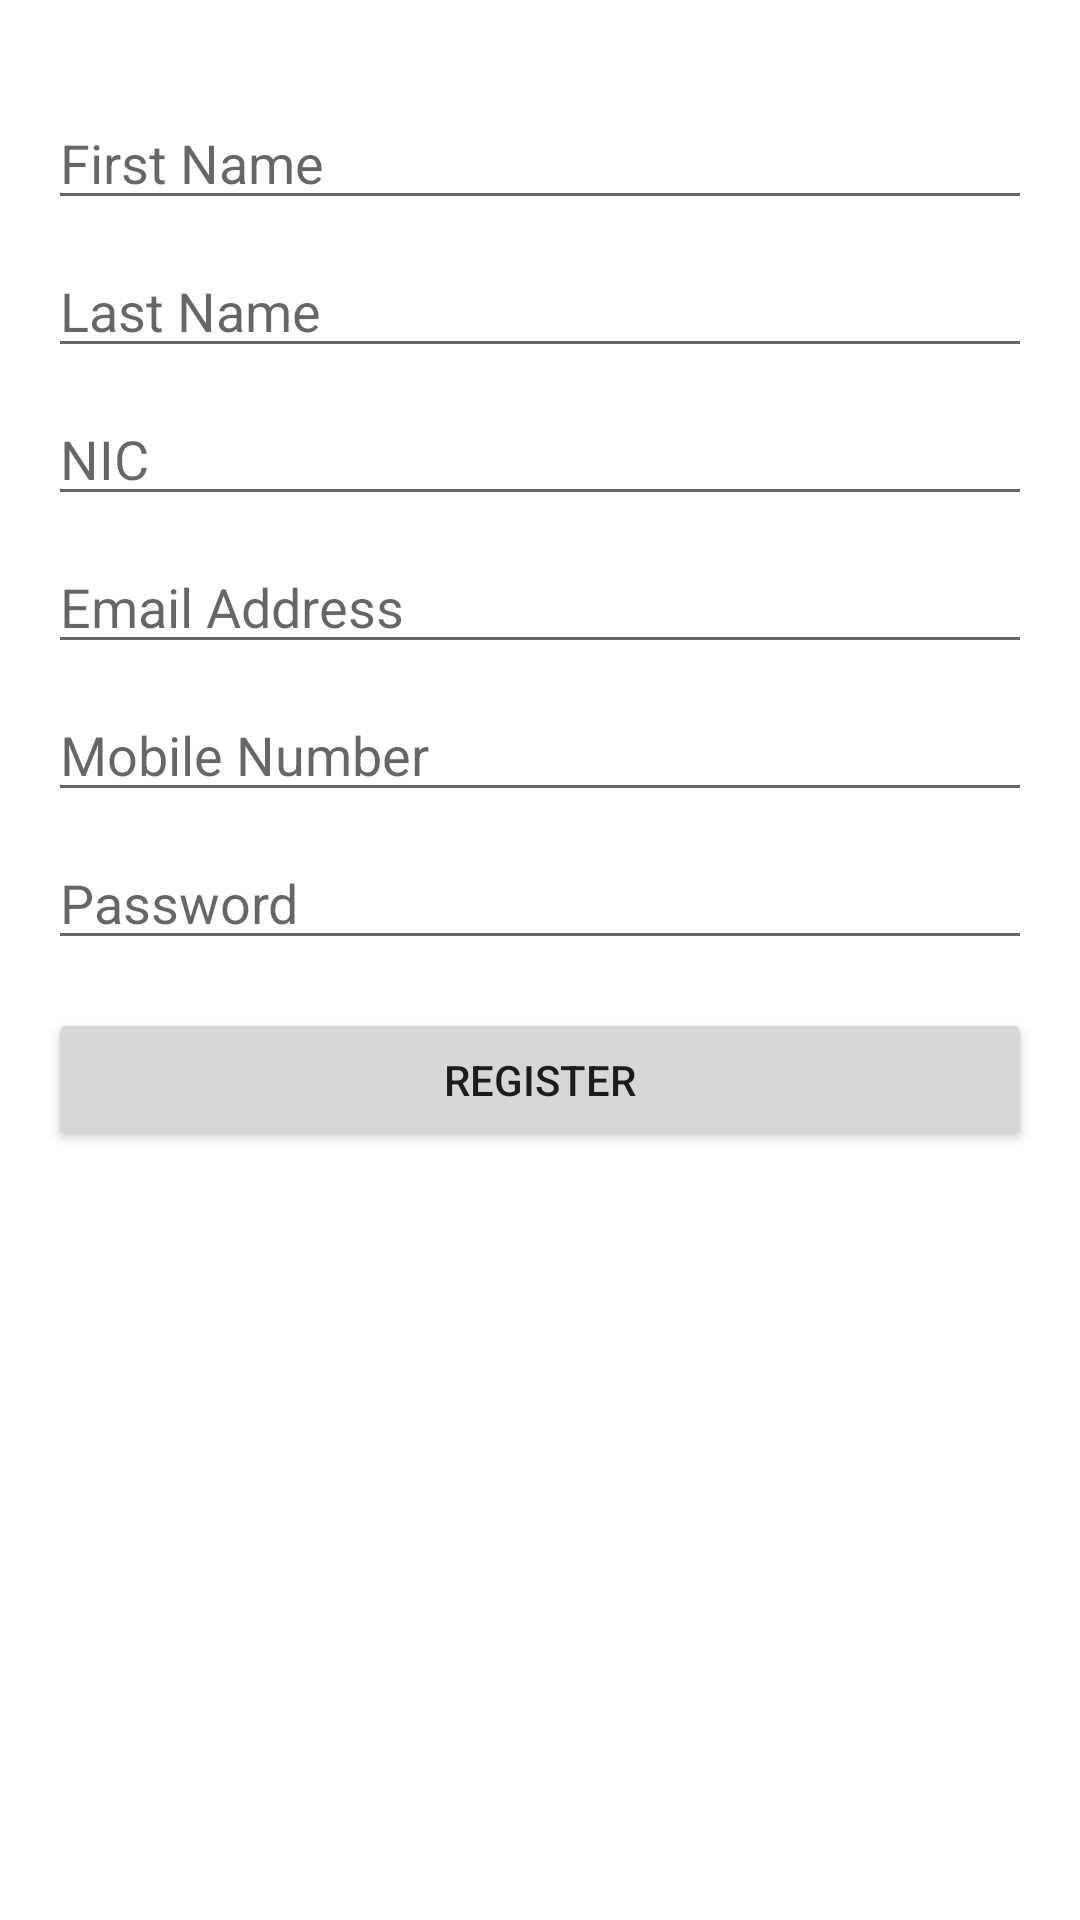

Here is an Android app screen rendered from its layout file. Give the layout XML and the strings, colors and styles it references.
<!-- AndroidManifest.xml: activity theme Theme.Travelmanagermobile.NoActionBar -->
<!-- res/layout/activity_register.xml -->
<?xml version="1.0" encoding="utf-8"?>
<androidx.constraintlayout.widget.ConstraintLayout xmlns:android="http://schemas.android.com/apk/res/android"
    xmlns:app="http://schemas.android.com/apk/res-auto"
    xmlns:tools="http://schemas.android.com/tools"
    android:layout_width="match_parent"
    android:layout_height="match_parent"
    tools:context=".RegisterActivity">

    <RelativeLayout xmlns:android="http://schemas.android.com/apk/res/android"
        xmlns:app="http://schemas.android.com/apk/res-auto"
        xmlns:tools="http://schemas.android.com/tools"
        android:layout_width="match_parent"
        android:layout_height="match_parent"
        android:padding="16dp"
        tools:context=".RegisterActivity">

        <EditText
            android:id="@+id/editTextFirstName"
            android:layout_width="match_parent"
            android:layout_height="wrap_content"
            android:hint="First Name"
            android:layout_marginTop="16dp"/>

        <EditText
            android:id="@+id/editTextLastName"
            android:layout_width="match_parent"
            android:layout_height="wrap_content"
            android:hint="Last Name"
            android:layout_below="@+id/editTextFirstName"
            android:layout_marginTop="8dp"/>

        <EditText
            android:id="@+id/editTextNIC"
            android:layout_width="match_parent"
            android:layout_height="wrap_content"
            android:hint="NIC"
            android:layout_below="@+id/editTextLastName"
            android:layout_marginTop="8dp"/>

        <EditText
            android:id="@+id/editTextEmail"
            android:layout_width="match_parent"
            android:layout_height="wrap_content"
            android:hint="Email Address"
            android:layout_below="@+id/editTextNIC"
            android:layout_marginTop="8dp"/>

        <EditText
            android:id="@+id/editTextMobile"
            android:layout_width="match_parent"
            android:layout_height="wrap_content"
            android:hint="Mobile Number"
            android:layout_below="@+id/editTextEmail"
            android:layout_marginTop="8dp"/>

        <EditText
            android:id="@+id/editTextPassword"
            android:layout_width="match_parent"
            android:layout_height="wrap_content"
            android:hint="Password"
            android:inputType="textPassword"
            android:layout_below="@+id/editTextMobile"
            android:layout_marginTop="8dp"/>

        <Button
            android:id="@+id/buttonRegister"
            android:layout_width="match_parent"
            android:layout_height="wrap_content"
            android:text="Register"
            android:layout_below="@+id/editTextPassword"
            android:layout_marginTop="16dp"/>

    </RelativeLayout>


</androidx.constraintlayout.widget.ConstraintLayout>
<!-- resources referenced by this layout -->
<resources>
  <style name="Theme.Travelmanagermobile.NoActionBar">
          <item name="windowActionBar">false</item>
          <item name="windowNoTitle">true</item>
      </style>
</resources>
